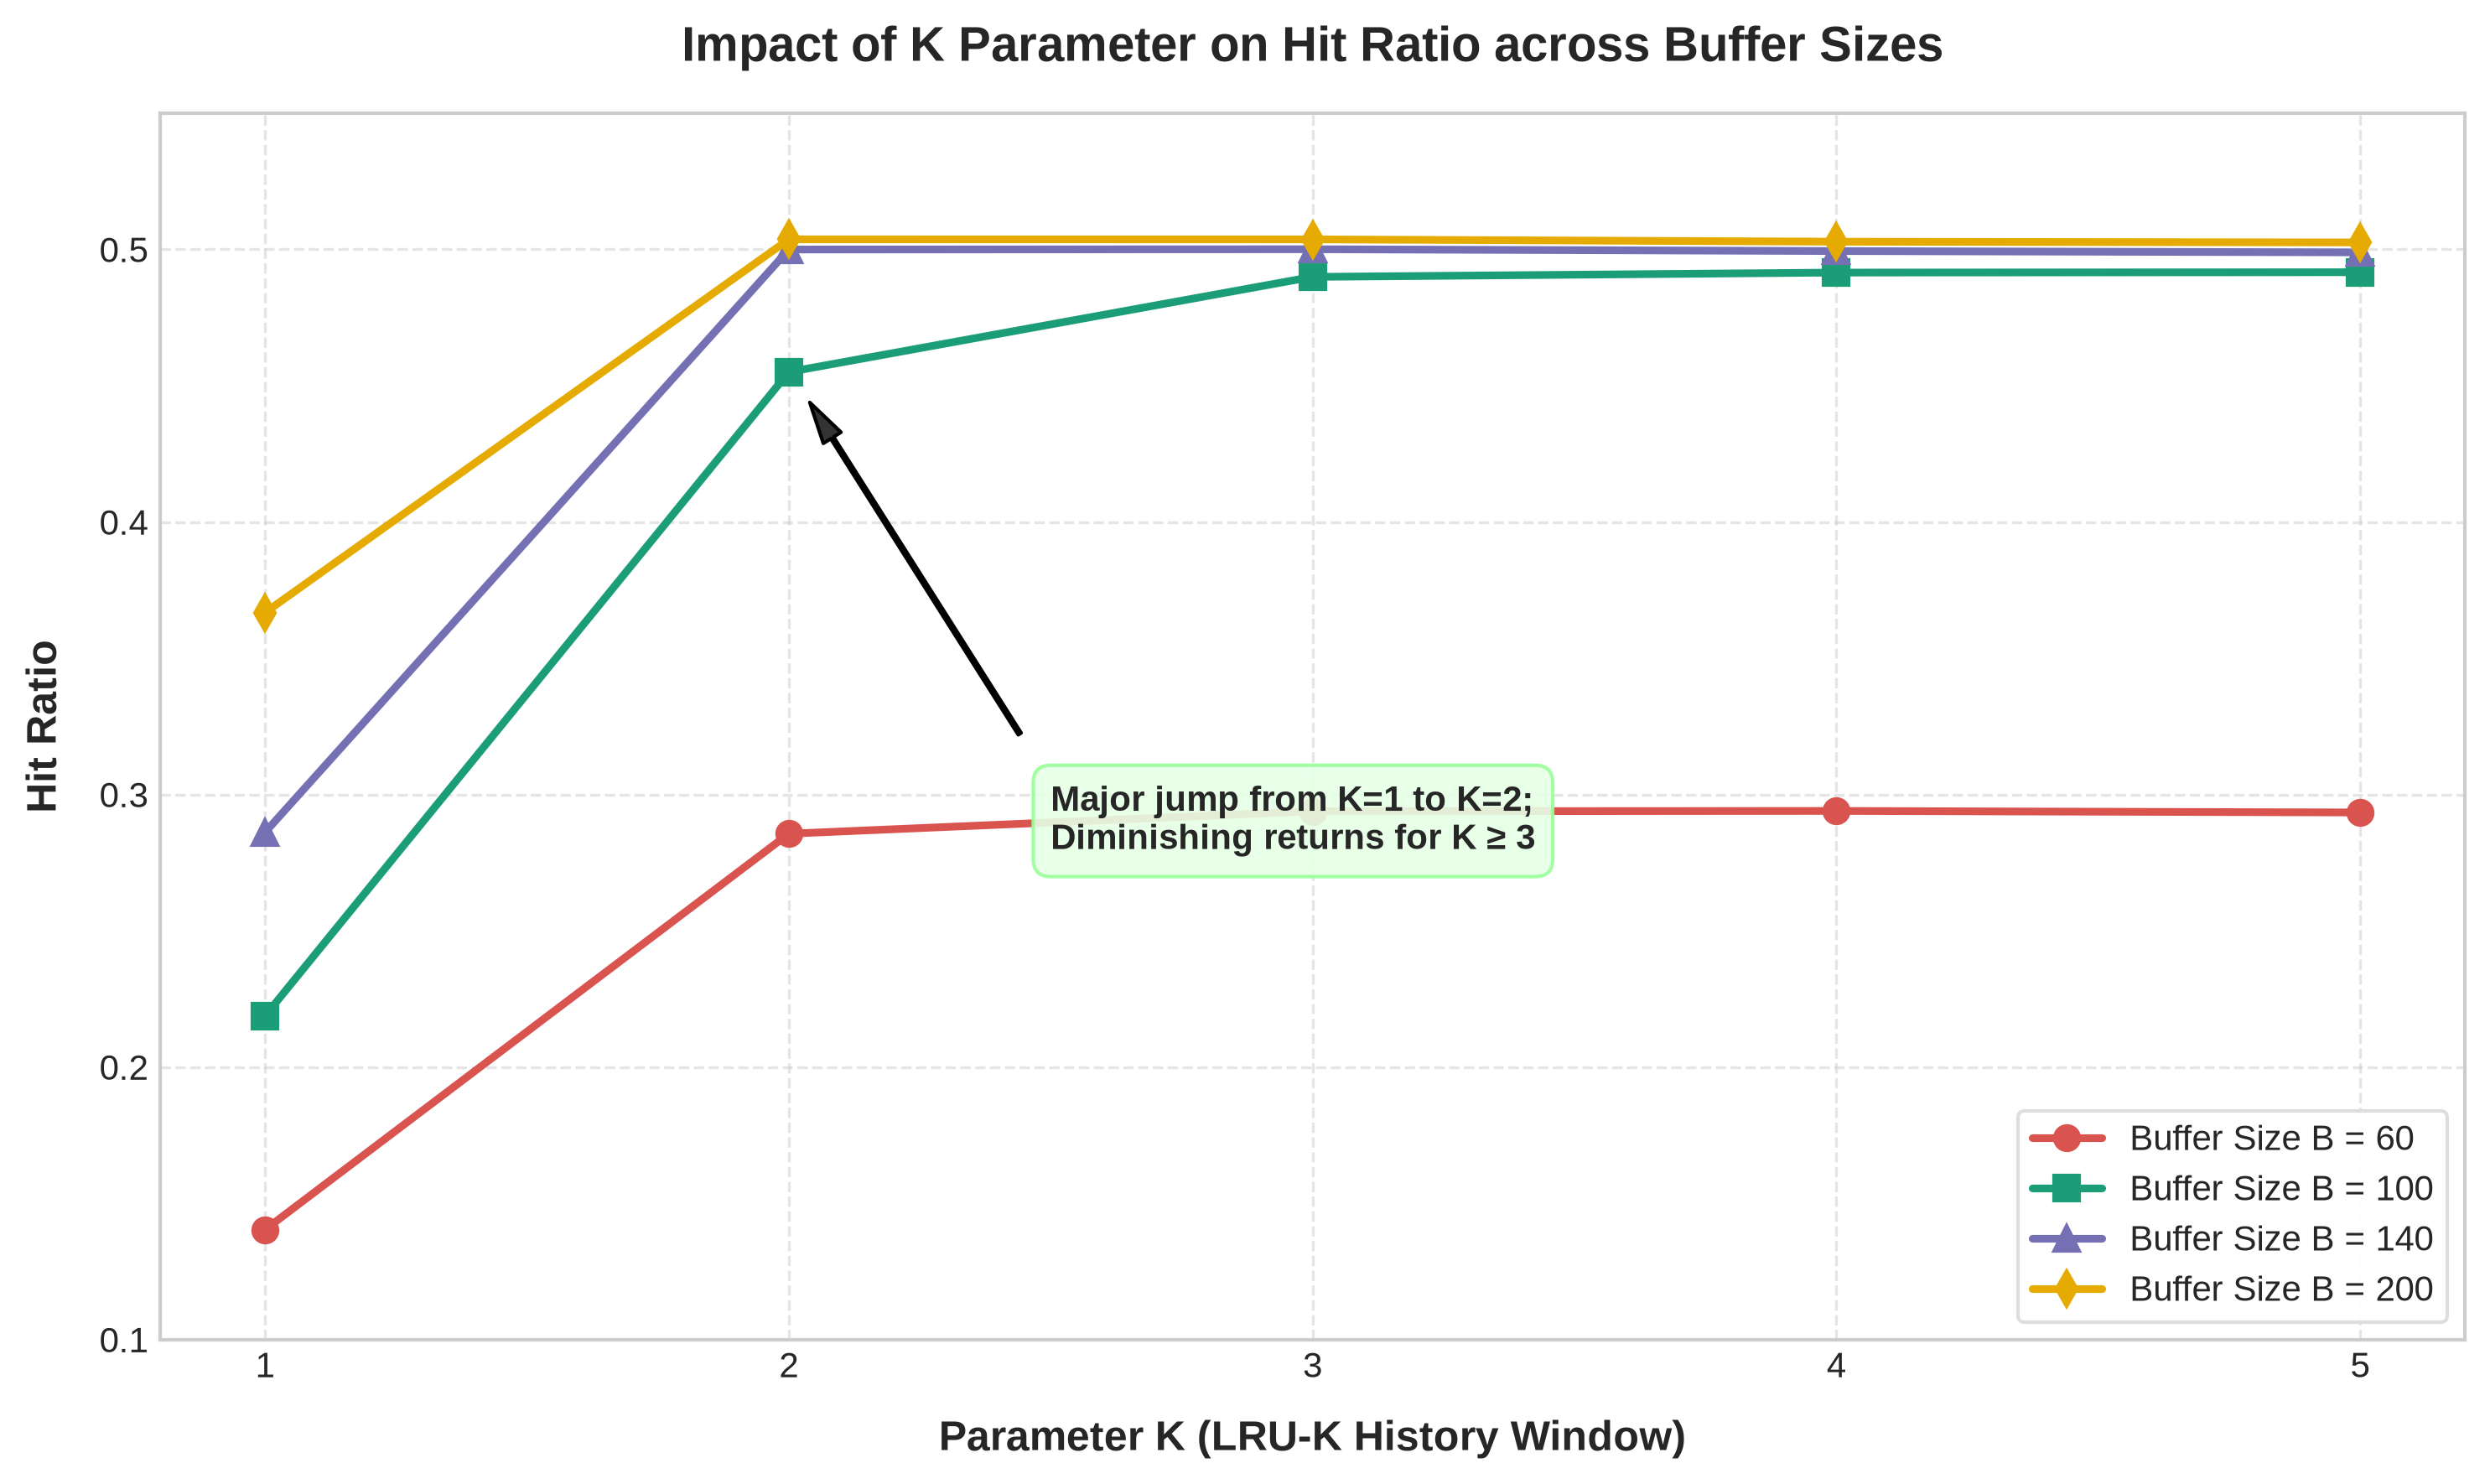

The table this chart was drawn from, first rows:
Buffer_Size, K_Value, Hit_Ratio
60, 1, 0.1403
60, 2, 0.2856
60, 3, 0.2938
60, 4, 0.294
60, 5, 0.2934
100, 1, 0.2188
100, 2, 0.455
100, 3, 0.4899
100, 4, 0.4915
100, 5, 0.4916
140, 1, 0.2861
140, 2, 0.5
140, 3, 0.5001
140, 4, 0.4994
140, 5, 0.4989
200, 1, 0.3667
200, 2, 0.5037
200, 3, 0.5037
200, 4, 0.5028
200, 5, 0.5026
